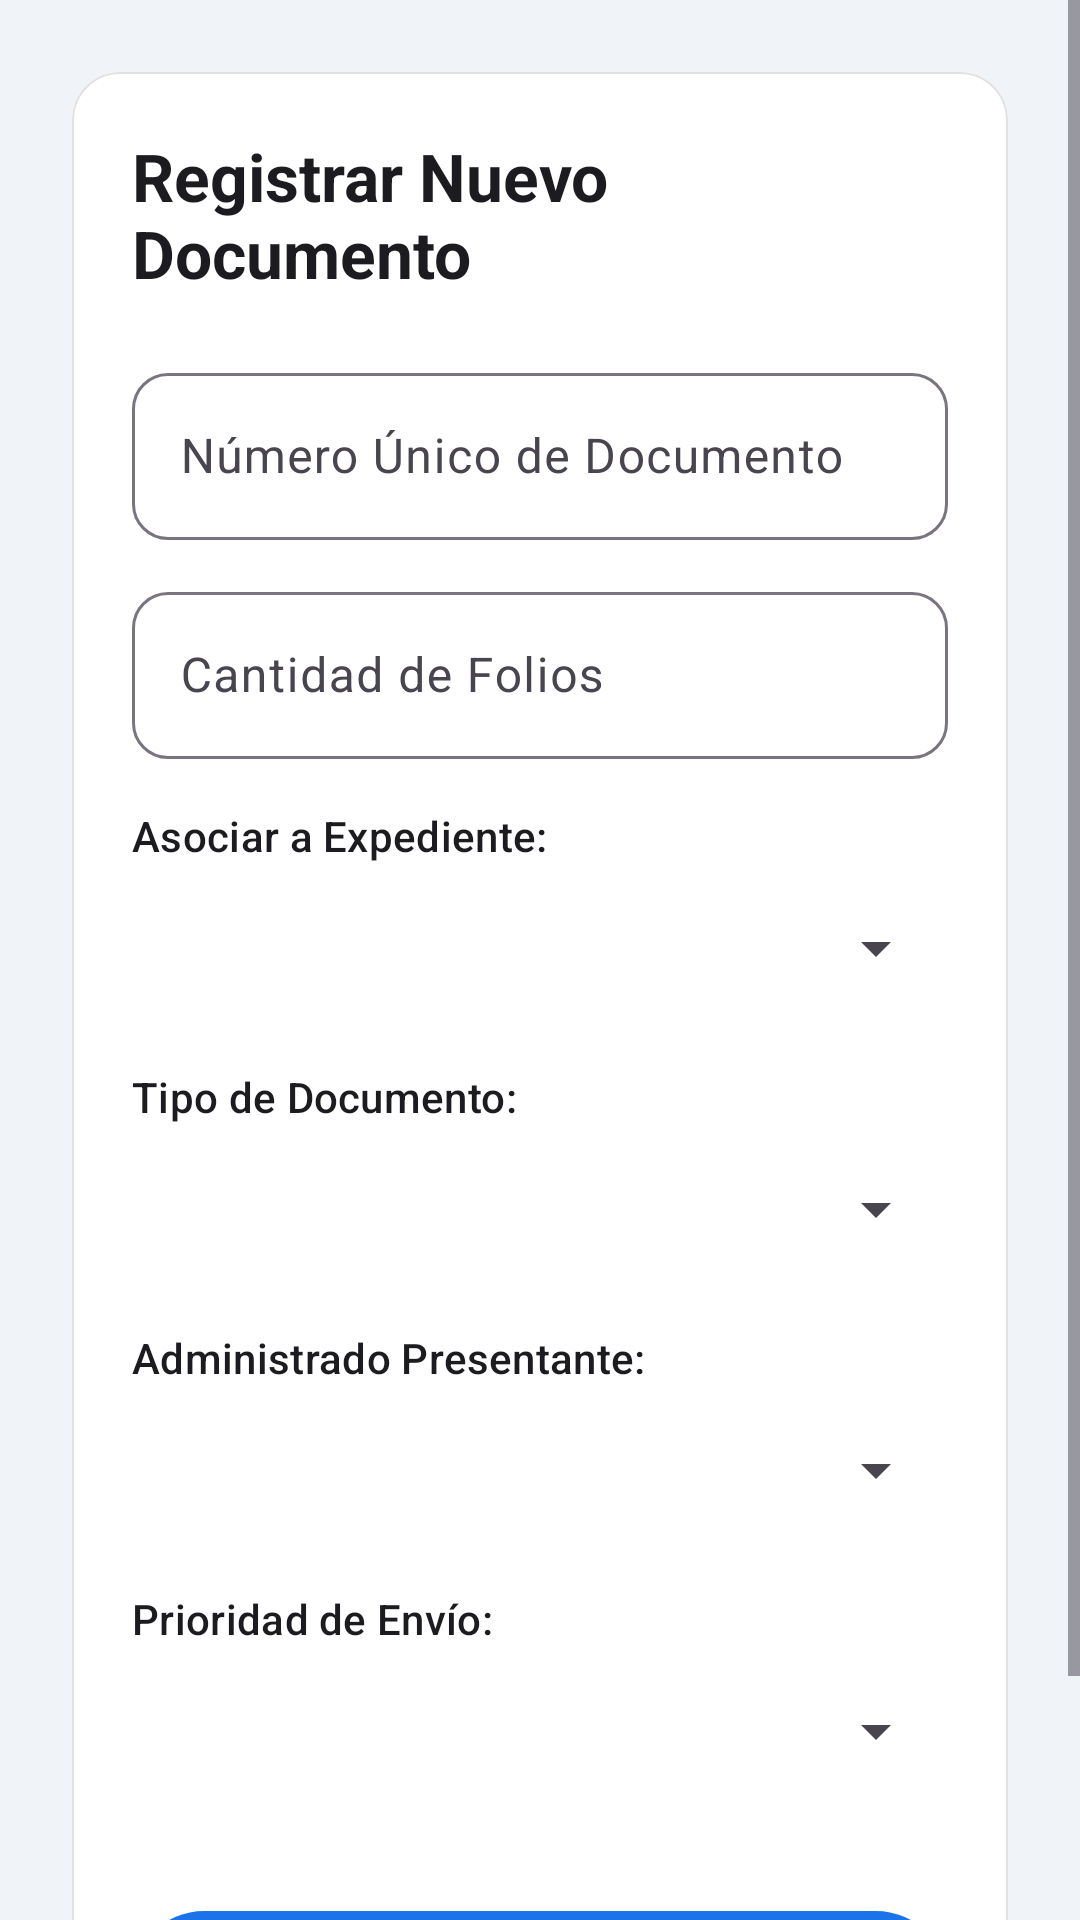

Android layout source for this screen:
<!-- AndroidManifest.xml: application theme Theme.SmartGov -->
<!-- res/layout/fragment_registrar_documento.xml -->
<?xml version="1.0" encoding="utf-8"?>
<ScrollView xmlns:android="http://schemas.android.com/apk/res/android"
    xmlns:app="http://schemas.android.com/apk/res-auto"
    android:layout_width="match_parent"
    android:layout_height="match_parent"
    android:background="@color/bg_page"
    android:fillViewport="true">

    <androidx.constraintlayout.widget.ConstraintLayout
        android:layout_width="match_parent"
        android:layout_height="wrap_content"
        android:padding="24dp">

        <com.google.android.material.card.MaterialCardView
            android:layout_width="match_parent"
            android:layout_height="wrap_content"
            app:cardCornerRadius="16dp"
            app:cardElevation="0dp"
            app:cardBackgroundColor="@color/card_surface"
            app:strokeColor="@color/divider"
            app:strokeWidth="0.5dp"
            app:layout_constraintTop_toTopOf="parent">

            <LinearLayout
                android:layout_width="match_parent"
                android:layout_height="wrap_content"
                android:orientation="vertical"
                android:padding="20dp">

                <TextView
                    android:id="@+id/textFormTitle"
                    android:layout_width="wrap_content"
                    android:layout_height="wrap_content"
                    android:text="Registrar Nuevo Documento"
                    android:textAppearance="@style/TextAppearance.Material3.TitleLarge"
                    android:textColor="@color/md_on_surface"
                    android:textStyle="bold" />

                <com.google.android.material.textfield.TextInputLayout
                    android:id="@+id/nroDocLayout"
                    style="@style/Widget.Material3.TextInputLayout.OutlinedBox"
                    android:layout_width="match_parent"
                    android:layout_height="wrap_content"
                    android:layout_marginTop="20dp"
                    android:hint="Número Único de Documento"
                    app:boxCornerRadiusTopStart="12dp"
                    app:boxCornerRadiusTopEnd="12dp"
                    app:boxCornerRadiusBottomStart="12dp"
                    app:boxCornerRadiusBottomEnd="12dp">

                    <com.google.android.material.textfield.TextInputEditText
                        android:id="@+id/nroDocEdit"
                        android:layout_width="match_parent"
                        android:layout_height="wrap_content"
                        android:inputType="text" />
                </com.google.android.material.textfield.TextInputLayout>

                <com.google.android.material.textfield.TextInputLayout
                    android:id="@+id/foliosLayout"
                    style="@style/Widget.Material3.TextInputLayout.OutlinedBox"
                    android:layout_width="match_parent"
                    android:layout_height="wrap_content"
                    android:layout_marginTop="12dp"
                    android:hint="Cantidad de Folios"
                    app:boxCornerRadiusTopStart="12dp"
                    app:boxCornerRadiusTopEnd="12dp"
                    app:boxCornerRadiusBottomStart="12dp"
                    app:boxCornerRadiusBottomEnd="12dp">

                    <com.google.android.material.textfield.TextInputEditText
                        android:id="@+id/foliosEdit"
                        android:layout_width="match_parent"
                        android:layout_height="wrap_content"
                        android:inputType="number" />
                </com.google.android.material.textfield.TextInputLayout>

                <TextView
                    android:id="@+id/labelExpediente"
                    android:layout_width="wrap_content"
                    android:layout_height="wrap_content"
                    android:layout_marginTop="16dp"
                    android:text="Asociar a Expediente:"
                    android:textAppearance="@style/TextAppearance.Material3.LabelLarge"
                    android:textColor="@color/md_on_surface" />

                <Spinner
                    android:id="@+id/spinnerExpediente"
                    android:layout_width="match_parent"
                    android:layout_height="48dp"
                    android:layout_marginTop="4dp" />

                <TextView
                    android:id="@+id/labelTipoDocumento"
                    android:layout_width="wrap_content"
                    android:layout_height="wrap_content"
                    android:layout_marginTop="16dp"
                    android:text="Tipo de Documento:"
                    android:textAppearance="@style/TextAppearance.Material3.LabelLarge"
                    android:textColor="@color/md_on_surface" />

                <Spinner
                    android:id="@+id/spinnerTipoDocumento"
                    android:layout_width="match_parent"
                    android:layout_height="48dp"
                    android:layout_marginTop="4dp" />

                <TextView
                    android:id="@+id/labelAdministrado"
                    android:layout_width="wrap_content"
                    android:layout_height="wrap_content"
                    android:layout_marginTop="16dp"
                    android:text="Administrado Presentante:"
                    android:textAppearance="@style/TextAppearance.Material3.LabelLarge"
                    android:textColor="@color/md_on_surface" />

                <Spinner
                    android:id="@+id/spinnerAdministrado"
                    android:layout_width="match_parent"
                    android:layout_height="48dp"
                    android:layout_marginTop="4dp" />

                <TextView
                    android:id="@+id/labelPrioridad"
                    android:layout_width="wrap_content"
                    android:layout_height="wrap_content"
                    android:layout_marginTop="16dp"
                    android:text="Prioridad de Envío:"
                    android:textAppearance="@style/TextAppearance.Material3.LabelLarge"
                    android:textColor="@color/md_on_surface" />

                <Spinner
                    android:id="@+id/spinnerPrioridad"
                    android:layout_width="match_parent"
                    android:layout_height="48dp"
                    android:layout_marginTop="4dp" />

                <com.google.android.material.button.MaterialButton
                    android:id="@+id/buttonGuardarDocumento"
                    style="@style/Widget.Material3.Button"
                    android:layout_width="match_parent"
                    android:layout_height="56dp"
                    android:layout_marginTop="32dp"
                    android:text="REGISTRAR DOCUMENTO" />

            </LinearLayout>

        </com.google.android.material.card.MaterialCardView>

    </androidx.constraintlayout.widget.ConstraintLayout>
</ScrollView>
<!-- resources referenced by this layout -->
<resources>
  <color name="bg_page">#F0F4F9</color>
  <color name="card_surface">#FFFFFF</color>
  <color name="divider">#E0E0E0</color>
  <color name="md_on_surface">#1C1B1F</color>
  <style name="Theme.SmartGov" parent="Theme.Material3.DayNight.NoActionBar">
          <item name="colorPrimary">@color/md_primary</item>
          <item name="colorOnPrimary">@color/md_on_primary</item>
          <item name="colorPrimaryContainer">@color/md_primary_container</item>
          <item name="colorOnPrimaryContainer">@color/md_on_primary_container</item>
          <item name="colorSecondary">@color/md_secondary</item>
          <item name="colorOnSecondary">@color/md_on_secondary</item>
          <item name="colorSecondaryContainer">@color/md_secondary_container</item>
          <item name="colorOnSecondaryContainer">@color/md_on_secondary_container</item>
          <item name="colorSurface">@color/md_surface</item>
          <item name="colorOnSurface">@color/md_on_surface</item>
          <item name="colorSurfaceVariant">@color/md_surface_variant</item>
          <item name="colorOnSurfaceVariant">@color/md_on_surface_variant</item>
          <item name="colorOutline">@color/md_outline</item>
          <item name="colorError">@color/md_error</item>
          <item name="colorOnError">@color/md_on_error</item>
          <item name="android:statusBarColor">@color/md_primary</item>
          <item name="android:navigationBarColor">@color/md_surface</item>
          <item name="android:windowLightStatusBar">false</item>
      </style>
  <color name="md_primary">#1A73E8</color>
  <color name="md_on_primary">#FFFFFF</color>
  <color name="md_primary_container">#D3E3FD</color>
  <color name="md_on_primary_container">#041E49</color>
  <color name="md_secondary">#0061A4</color>
  <color name="md_on_secondary">#FFFFFF</color>
  <color name="md_secondary_container">#CCE5FF</color>
  <color name="md_on_secondary_container">#001C3A</color>
  <color name="md_surface">#FFFBFE</color>
  <color name="md_surface_variant">#E7E0EC</color>
  <color name="md_on_surface_variant">#49454F</color>
  <color name="md_outline">#79747E</color>
  <color name="md_error">#BA1A1A</color>
  <color name="md_on_error">#FFFFFF</color>
</resources>
